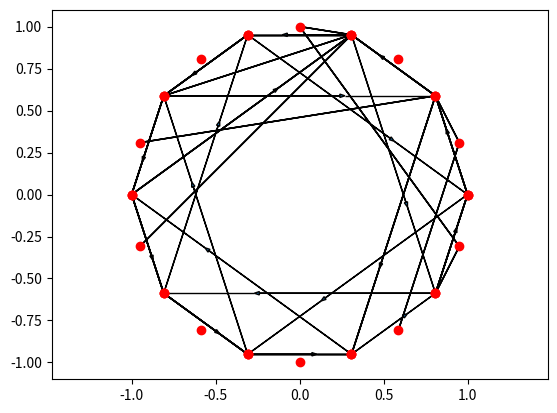

Write the Python code that produced this figure.
from collections import deque
from heapq import heappush, heappop
import matplotlib.pyplot as plt
from math import cos, sin, pi, log
from random import random


class Graph:
    def __init__(self, oriented=False):
        self.nodes = []
        self.edges = {}
        self.distances = {}
        self.oriented = oriented

    def add_node(self, value):
        self.nodes.append(value)
        self.edges[value] = []

    def add_edge(self, from_node, to_node, distance=1):
        self.edges[from_node].append(to_node)
        self.distances[(from_node, to_node)] = distance
        if not self.oriented :
            self.edges[to_node].append(from_node)
            self.distances[(to_node, from_node)] = distance

    
    def del_edge(self, from_node, to_node):
        del self.edges[from_node][self.edges[from_node].index(to_node)]
        del self.distances[(from_node, to_node)]
        if not self.oriented :
            del self.edges[to_node][self.edges[to_node].index(from_node)]
            del self.distances[(to_node, from_node)]


    def dijsktra(self, initial, final=None):
        # find shortest path starting from initial node to final node
        # if there is no final node, returns shortest path to every reachable node
        # complexity: O(E.log(N))
        colors = {}
        distances = {}
        prec = {}
        for n in self.nodes :
            colors[n] = 0
            distances[n] = float('inf')

        heap = [(0,initial)]
        distances[initial] = 0
        prec[initial] = None

        while heap : 
            a, node = heappop(heap)
            if node == final :
                path = [node]
                while prec[node] :
                    node = prec[node]
                    path.append(node)
                path.reverse()
                return distances[final], path
            if colors[node] == 0 : 
                colors[node] = 1
                for neighbour in self.edges[node] :
                    d = distances[node]+self.distances[node, neighbour]
                    if d < distances[neighbour]  :
                        prec[neighbour] = node
                        heappush(heap, (d,neighbour))
                        distances[neighbour] = d
        if final==None :
            return distances, prec
        return float('inf'), []


    def floyd_warshall(self) :
    # compute minimal distance from each node to each other node
    # complexity : O(N**3)
        for i in self.nodes :
            for j in self.nodes : 
                try : 
                    self.distances[i,j]
                except :
                    self.distances[i,j] = float('inf')

        for k in self.nodes :
            for i in self.nodes :
                for j in self.nodes : 
                    if self.distances[i,j]>self.distances[i,k]+self.distances[k,j] :
                        self.distances[i,j]=self.distances[i,k]+self.distances[k,j]

    def diameter(self) :
    # maximum distance between 2 nodes
        self.floyd_warshall()
        return max(self.distances.values())

    def prim(self) :
    # return minimum spanning tree 
    # complexity: O(N)
        g = Graph() 
        colors = {}
        for node in self.nodes :
            g.add_node(node)
        heap = [(0,None,node)]

        for n in self.nodes :
            colors[n] = 0

        total = 0
        while heap :
            d, prec, node = heappop(heap)
            if not colors[node] :
                colors[node]=1
                if prec!=None :
                    g.add_edge(prec,node,d)
                    g.add_edge(node,prec,d)
                    total+=d
                for neighbour in self.edges[node] :
                    heappush(heap, (self.distances[node, neighbour], node, neighbour))
        return total, g

    def degrees(self) :
    # number of neighbours of each node
        n = len(self.nodes)
        deg = [0]*n
        for neighbours in self.edges.values() :
            deg[len(neighbours)]+=1
        return deg

    def clusters(self) :
        # return a list of all clusters 
        # complexity: O(N+E)
        cl = []
        tag = {node: False for node in self.nodes}

        for i, node in enumerate(self.nodes) :
            if not tag[i] :
                cl.append([])
                pile = [node]
                while pile :
                    u = pile.pop()
                    cl[-1].append(u)
                    tag[u] = True
                    for neighbour in self.edges[u] :
                        if not tag[neighbour] :
                            pile.append(neighbour)
        return cl

    def __repr__(self) :
        n = len(self.nodes)
        pos = {}
        for i,node in enumerate(self.nodes) :
            pos[node] = 2*pi*i/n
        for u in pos.values() :
            plt.plot([cos(u)], [sin(u)], 'ro')

        if self.oriented :
            hw = 0.02
        else :
            hw = 0
        for node in self.nodes :
            for neighbour in self.edges[node] :
                x1 = cos(pos[node])
                y1 = sin(pos[node])
                x2 = cos(pos[neighbour])-x1
                y2 = sin(pos[neighbour])-y1
                plt.arrow(x1, y1, 2/3*x2, 2/3*y2,length_includes_head=True, head_width=hw)
                plt.arrow(x1+2/3*x2, y1+2/3*y2, 1/3*x2, 1/3*y2,length_includes_head=True, head_width=0)
        plt.axis('equal')
        plt.show()
        return 'graph plotted'

def erdos_renyi(N, p) :
    #generate random graph with a mean degree Np
    g = Graph()
    for i in range(N) :
        g.add_node(i)
    for i in range(N) :
        for j in range(i) :
            if random()<p :
                g.add_edge(i,j)
    return g

def regular_graph(N,k) :
    #generate a regular graph with a degree k
    g = Graph()
    for i in range(N) :
        g.add_node(i)
    for i in range(N) :
        for j in range(1,k//2+1) :
            g.add_edge(i,(i+j)%N)
    return g



if __name__ == '__main__':
    g = Graph(oriented=True)
    N = 10
    for i in range(N) :
        g.add_node(i)
    for i in range(N) :
        g.add_edge(i,(i+1)%N)
        g.add_edge(i,(i-3)%N,2)

    distance, path = g.dijsktra(0, 5)
    print("shortest path from 0 to 5:", path, "(length:", distance,")")
    print(g)
    total, g2 = g.prim()
    print("minimum spanning tree has a total weight of:", total)
    print(g2)


    g3 = erdos_renyi(20, 0.07)
    print("clusters in erdos-renyi graph:", g3.clusters())
    print(g3)
